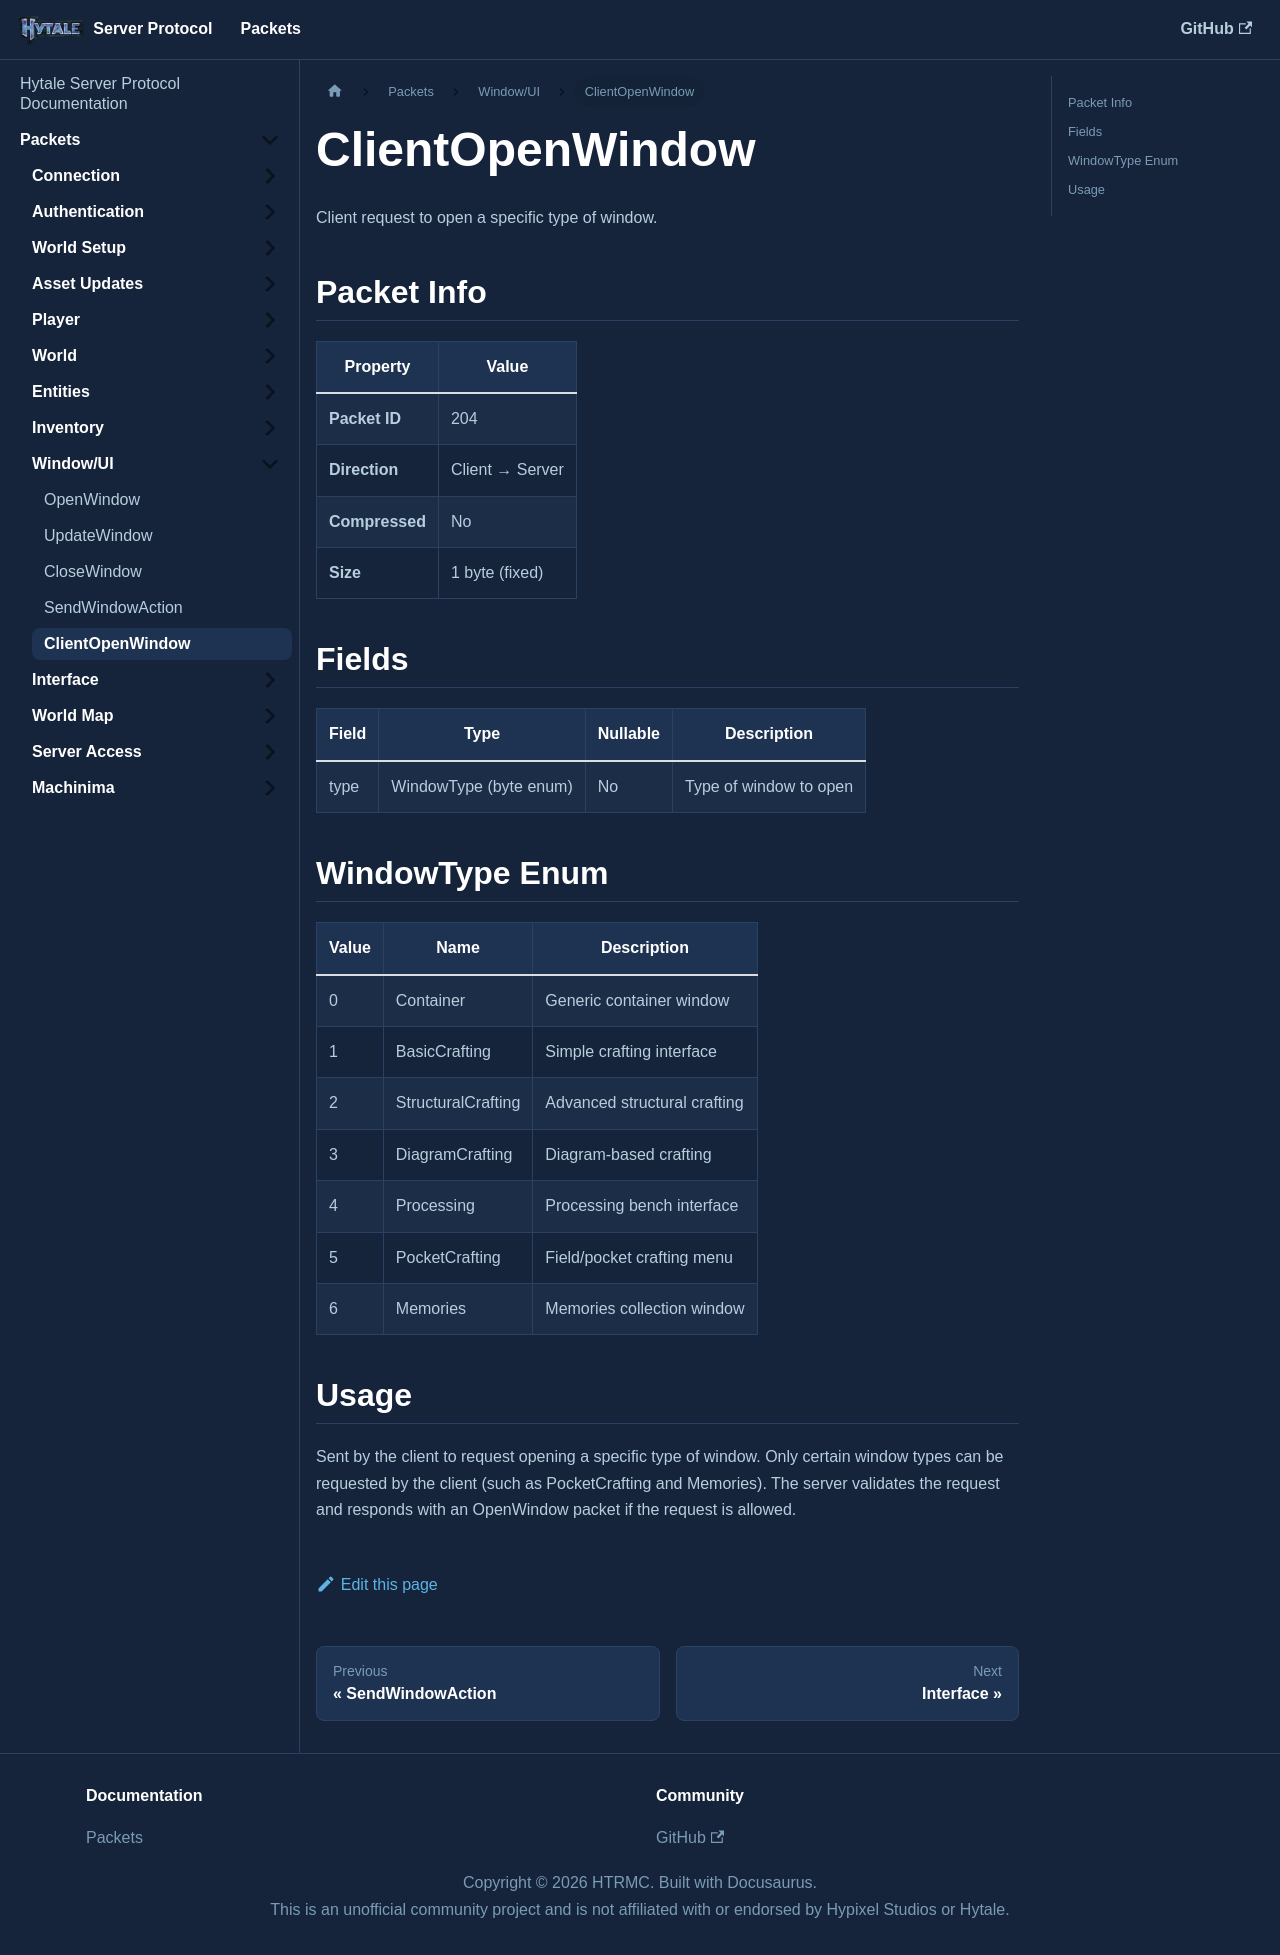

repository: HTRMC/HytaleServerDocs · page: docs/packets/window/clientopenwindow/index.html · generator: docusaurus

---
sidebar_position: 5
---

# ClientOpenWindow

Client request to open a specific type of window.

## Packet Info

| Property | Value |
|----------|-------|
| **Packet ID** | 204 |
| **Direction** | Client → Server |
| **Compressed** | No |
| **Size** | 1 byte (fixed) |

## Fields

| Field | Type | Nullable | Description |
|-------|------|----------|-------------|
| type | WindowType (byte enum) | No | Type of window to open |

## WindowType Enum

| Value | Name | Description |
|-------|------|-------------|
| 0 | Container | Generic container window |
| 1 | BasicCrafting | Simple crafting interface |
| 2 | StructuralCrafting | Advanced structural crafting |
| 3 | DiagramCrafting | Diagram-based crafting |
| 4 | Processing | Processing bench interface |
| 5 | PocketCrafting | Field/pocket crafting menu |
| 6 | Memories | Memories collection window |

## Usage

Sent by the client to request opening a specific type of window. Only certain window types can be requested by the client (such as PocketCrafting and Memories). The server validates the request and responds with an OpenWindow packet if the request is allowed.
